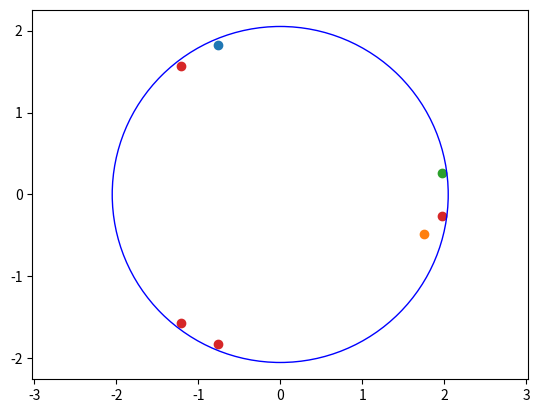

Reproduce this figure in Python.
import matplotlib.pyplot as plt
import numpy as np

lista = np.array([[-1.21,1.57], [-1.21,-1.57], [1.97,-0.26], [-0.759, -1.83]])
print(lista[:,0])
plt.scatter(-0.759, 1.83)
plt.scatter(1.74840375, -0.47626371)
plt.scatter(1.97, 0.26)
plt.scatter(lista[:,0], lista[:,1])
#array([ 1.74840375, -0.47626371,  1.98013631,  1.        ])
ax = plt.gca()
circle2 = plt.Circle((0, 0), 2.05, color='b', fill=False)
ax.add_patch(circle2)
plt.axis("equal")
# plt.plot([-1.21,1.57], '*')
# plt.plot([-1.21,-1.57], '*')
# plt.plot([1.97,-0.26], '*')
# plt.plot([1.97, 0.26], '*')
# plt.plot([-0.759, 1.83], '*')
# plt.plot([-0.759, -1.83], '*')

plt.show()
